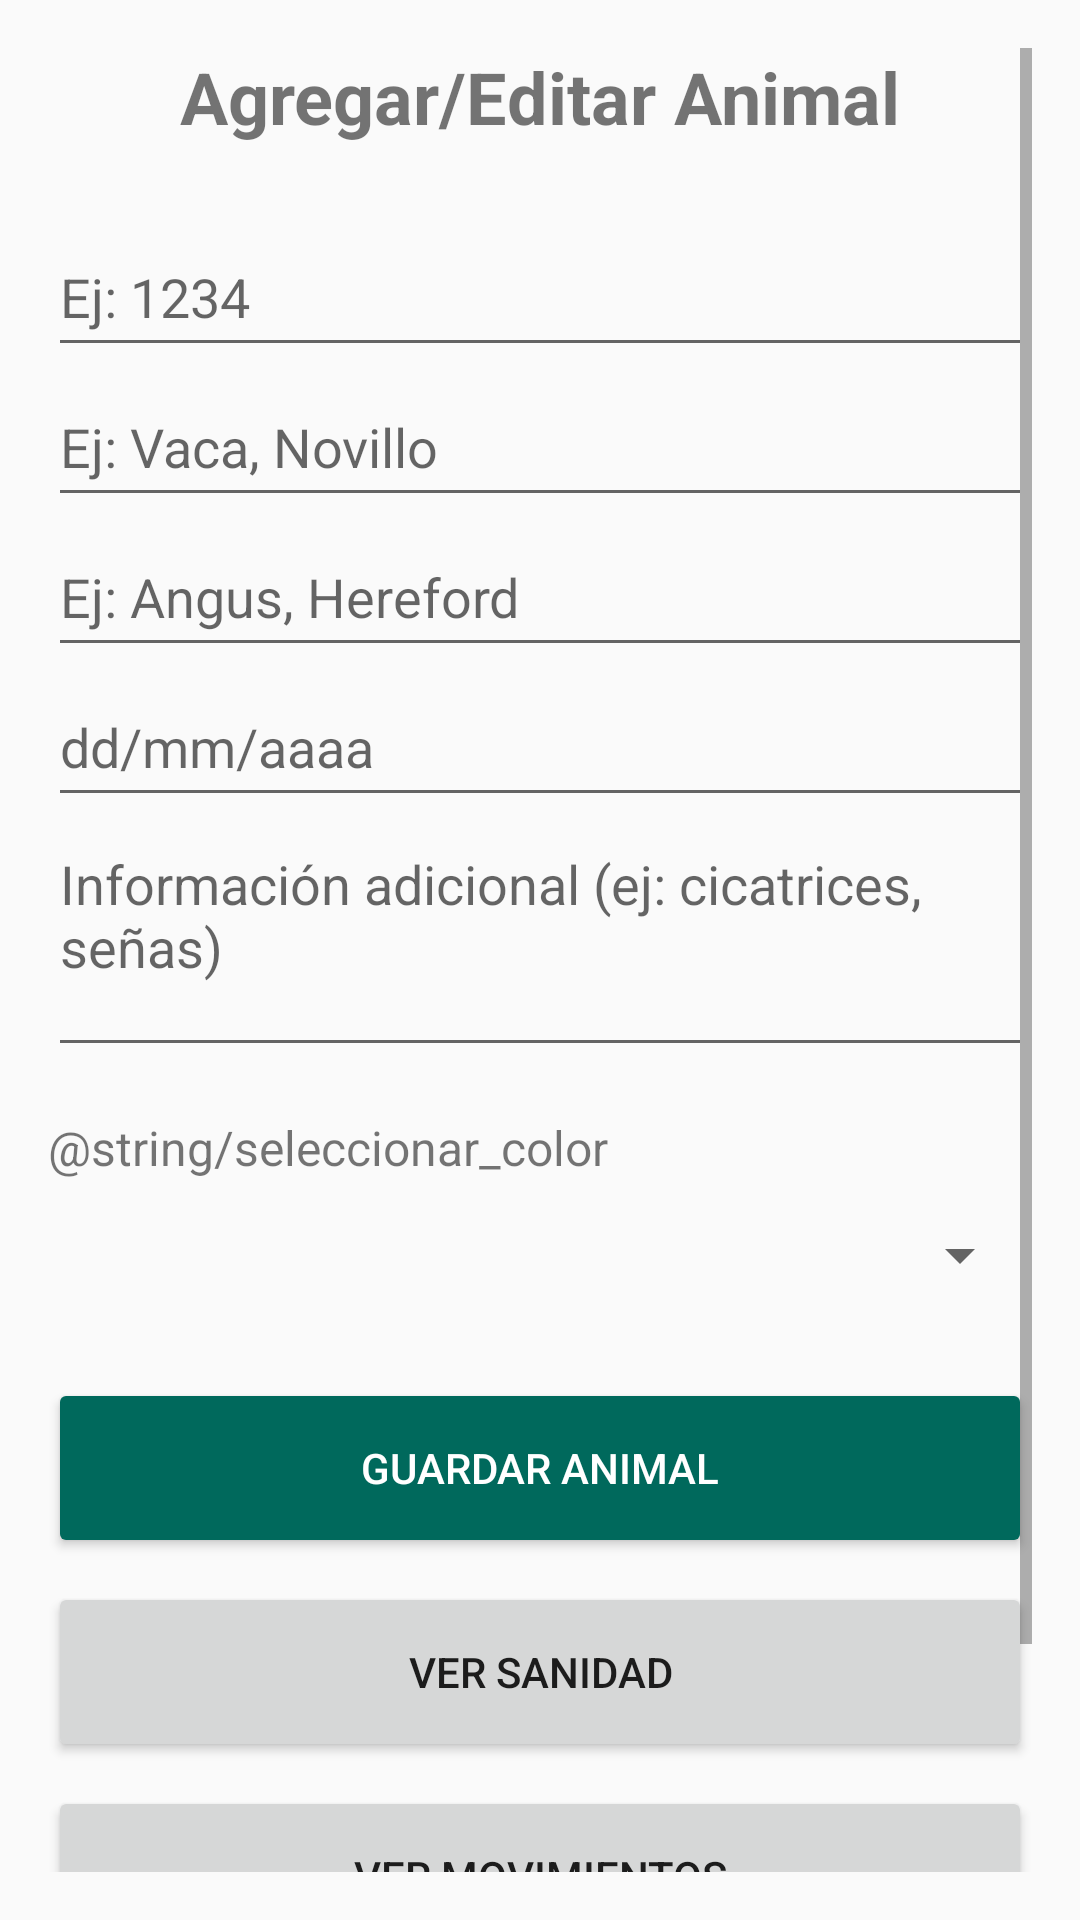

Write the Android layout XML for this screen, with the resource values it uses.
<!-- AndroidManifest.xml: application theme Theme.PlanillaRural -->
<!-- res/layout/activity_agregar_animal.xml -->
<?xml version="1.0" encoding="utf-8"?>
<ScrollView xmlns:android="http://schemas.android.com/apk/res/android"
    android:layout_width="match_parent"
    android:layout_height="match_parent"
    android:padding="16dp">

    <LinearLayout
        android:layout_width="match_parent"
        android:layout_height="wrap_content"
        android:orientation="vertical"
        android:gravity="center_horizontal">

        
        <TextView
            android:layout_width="wrap_content"
            android:layout_height="wrap_content"
            android:text="@string/agregar_animal"
            android:textSize="24sp"
            android:textStyle="bold"
            android:layout_marginBottom="24dp"/>

        
        <EditText
            android:id="@+id/etNumeroCaravana"
            android:layout_width="match_parent"
            android:layout_height="50dp"
            android:hint="@string/hint_numero_caravana"
            android:inputType="number" />
        <EditText
            android:id="@+id/etCategoria"
            android:layout_width="match_parent"
            android:layout_height="50dp"
            android:hint="@string/hint_categoria" />
        <EditText
            android:id="@+id/etRaza"
            android:layout_width="match_parent"
            android:layout_height="50dp"
            android:hint="@string/hint_raza" />
        <EditText
            android:id="@+id/etEdad"
            android:layout_width="match_parent"
            android:layout_height="50dp"
            android:hint="@string/hint_edad"
            android:inputType="date" />

        
        <EditText
            android:id="@+id/etInformacionAdicional"
            android:layout_width="match_parent"
            android:layout_height="wrap_content"
            android:hint="@string/hint_informacion_adicional"
            android:inputType="textMultiLine"
            android:minLines="3"
            android:gravity="top" />

        
        <TextView
            android:layout_width="match_parent"
            android:layout_height="wrap_content"
            android:text="@string/seleccionar_color"
            android:textSize="16sp"
            android:layout_marginTop="16dp"/>
        
        <Spinner
            android:id="@+id/spinnerColorAnimal"
            android:layout_width="match_parent"
            android:layout_height="50dp"
            android:layout_marginBottom="16dp"
            android:entries="@array/nombres_colores_animales"/>

        
        <Button
            android:id="@+id/btnGuardar"
            android:layout_width="match_parent"
            android:layout_height="60dp"
            android:text="@string/guardar_animal"
            android:backgroundTint="@color/btn_acciones_color"
            android:textColor="@android:color/white"/>

        
        <Button
            android:id="@+id/btnVerSanidad"
            android:layout_width="match_parent"
            android:layout_height="60dp"
            android:text="@string/ver_sanidad"
            android:layout_marginTop="8dp"/>

        
        <Button
            android:id="@+id/btnVerMovimientos"
            android:layout_width="match_parent"
            android:layout_height="60dp"
            android:text="@string/ver_movimientos"
            android:layout_marginTop="8dp"/>

        
        <Button
            android:id="@+id/btnCancelar"
            android:layout_width="match_parent"
            android:layout_height="60dp"
            android:text="@string/cancelar"
            android:layout_marginTop="16dp"/>

    </LinearLayout>
</ScrollView>
<!-- resources referenced by this layout -->
<resources>
  <color name="btn_acciones_color">#00695C</color>
  <string name="agregar_animal">Agregar/Editar Animal</string>
  <string name="cancelar">Cancelar</string>
  <string name="guardar_animal">Guardar Animal</string>
  <string name="hint_categoria">Ej: Vaca, Novillo</string>
  <string name="hint_edad">dd/mm/aaaa</string>
  <string name="hint_informacion_adicional">Información adicional (ej: cicatrices, señas)</string>
  <string name="hint_numero_caravana">Ej: 1234</string>
  <string name="hint_raza">Ej: Angus, Hereford</string>
  <string name="ver_movimientos">Ver Movimientos</string>
  <string name="ver_sanidad">Ver Sanidad</string>
  <style name="Theme.PlanillaRural" parent="Theme.AppCompat.Light.NoActionBar">
          <item name="colorPrimary">#6200EE</item>
          <item name="colorPrimaryDark">#3700B3</item>
          <item name="colorAccent">#03DAC5</item>
      </style>
</resources>
